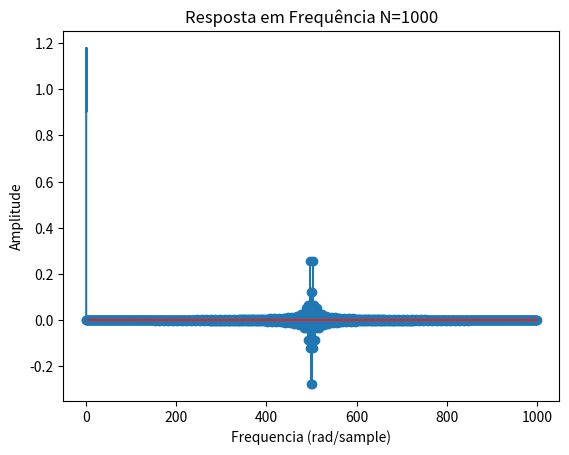

Write Python code to recreate this figure.
import numpy as np
import matplotlib.pyplot as plt
from scipy import signal
import math

fs=5000
fp=2000

N=1000

n = np.arange(0,N)

deslo=math.ceil(N-1)/2
wc=(2*fp/fs)*np.pi
m=n-deslo

hd=np.sin(np.pi*m)/(np.pi*m) - np.sin(0.6*np.pi*m)/(np.pi*m)
plt.stem(hd)
plt.show()

plt.title('Resposta em Frequência N=' + str(N))
plt.ylabel('Amplitude')
plt.xlabel('Frequencia (rad/sample)')
w,h=signal.freqz(hd,1)
plt.plot(w/np.pi,abs(h))
plt.show()